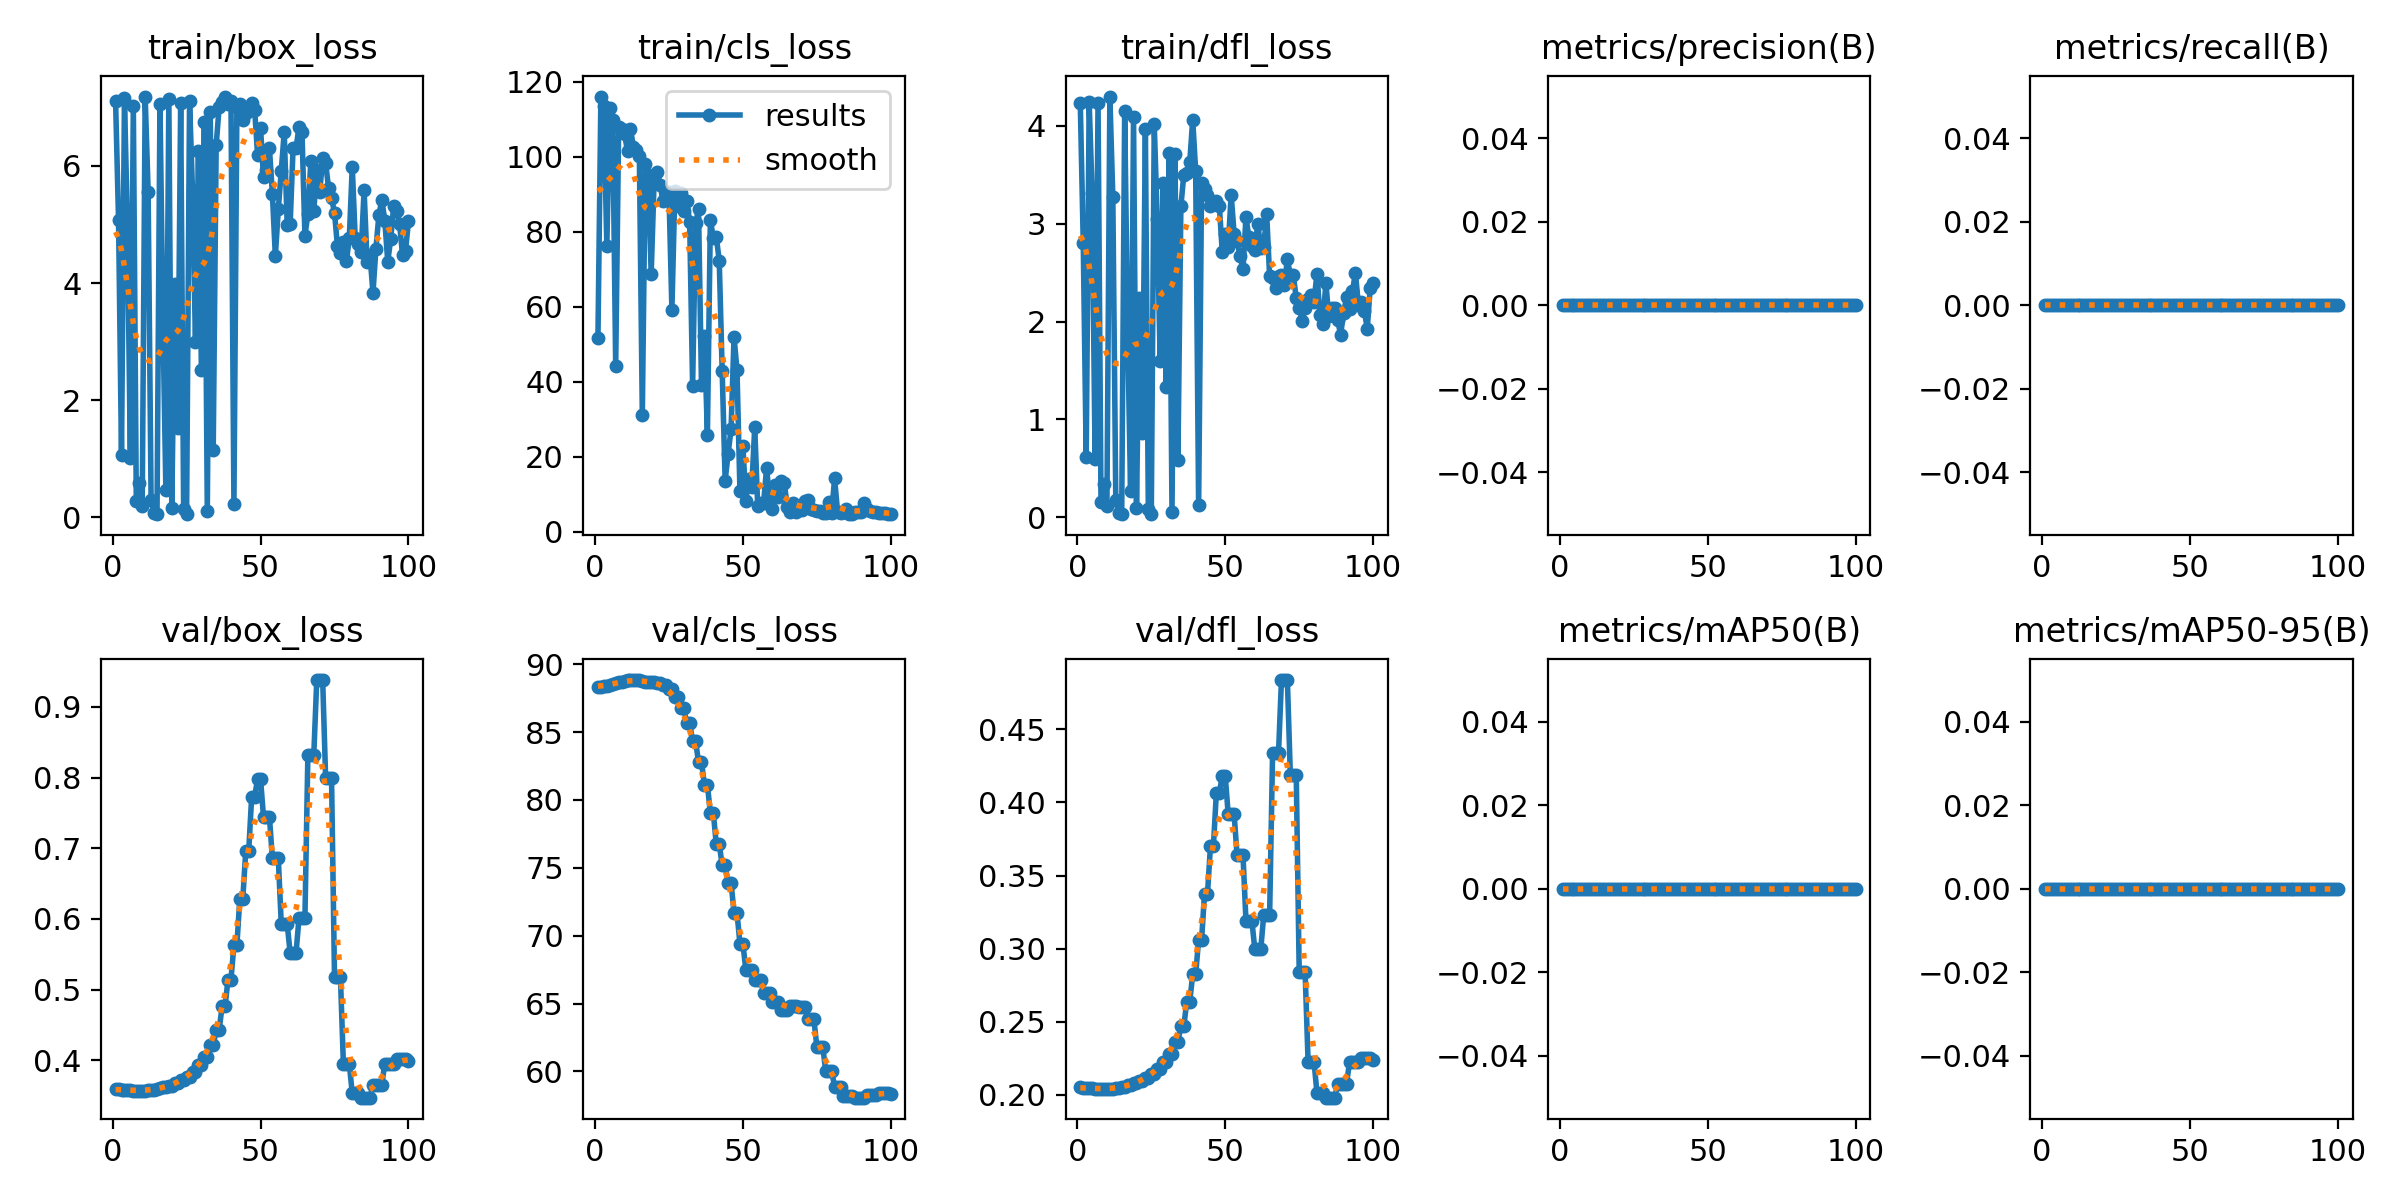

Data behind this chart, as committed beside it:
epoch, train/box_loss, train/cls_loss, train/dfl_loss, metrics/precision(B), metrics/recall(B), metrics/mAP50(B), metrics/mAP50-95(B), val/box_loss, val/cls_loss, val/dfl_loss, lr/pg0, lr/pg1, lr/pg2
1, 7.103, 51.55, 4.23, 0, 0, 0, 0, 0.3592, 88.32, 0.2052, 0, 0, 0
2, 5.079, 116.1, 2.808, 0, 0, 0, 0, 0.3587, 88.34, 0.205, 1.6505e-05, 1.6505e-05, 1.6505e-05
3, 1.058, 113.5, 0.6139, 0, 0, 0, 0, 0.3583, 88.39, 0.2048, 3.268e-05, 3.268e-05, 3.268e-05
4, 7.155, 76.3, 4.24, 0, 0, 0, 0, 0.358, 88.43, 0.2046, 4.8525e-05, 4.8525e-05, 4.8525e-05
5, 4.977, 113, 3.313, 0, 0, 0, 0, 0.3577, 88.47, 0.2045, 6.4039e-05, 6.4039e-05, 6.4039e-05
6, 1.018, 109.9, 0.597, 0, 0, 0, 0, 0.3574, 88.54, 0.2044, 7.9224e-05, 7.9224e-05, 7.9224e-05
7, 7.025, 44.33, 4.234, 0, 0, 0, 0, 0.3572, 88.62, 0.2042, 9.4079e-05, 9.4079e-05, 9.4079e-05
8, 0.2735, 108, 0.1573, 0, 0, 0, 0, 0.3571, 88.67, 0.2042, 0.0001086, 0.0001086, 0.0001086
9, 0.591, 107.5, 0.3387, 0, 0, 0, 0, 0.357, 88.72, 0.2042, 0.0001228, 0.0001228, 0.0001228
10, 0.1991, 106.1, 0.1145, 0, 0, 0, 0, 0.357, 88.77, 0.2042, 0.0001367, 0.0001367, 0.0001367
11, 7.185, 101.4, 4.3, 0, 0, 0, 0, 0.3572, 88.81, 0.2043, 0.0001502, 0.0001502, 0.0001502
12, 5.563, 107.3, 3.272, 0, 0, 0, 0, 0.3574, 88.83, 0.2044, 0.0001634, 0.0001634, 0.0001634
13, 0.3019, 102.7, 0.1725, 0, 0, 0, 0, 0.3579, 88.83, 0.2046, 0.0001763, 0.0001763, 0.0001763
14, 0.07186, 101.7, 0.04103, 0, 0, 0, 0, 0.3583, 88.83, 0.2049, 0.0001888, 0.0001888, 0.0001888
15, 0.05844, 100.3, 0.03268, 0, 0, 0, 0, 0.3589, 88.83, 0.2052, 0.000201, 0.000201, 0.000201
16, 7.064, 31.16, 4.149, 0, 0, 0, 0, 0.3601, 88.77, 0.2058, 0.0002129, 0.0002129, 0.0002129
17, 3.35, 98.09, 1.912, 0, 0, 0, 0, 0.3617, 88.72, 0.2066, 0.0002245, 0.0002245, 0.0002245
18, 0.461, 95.14, 0.2637, 0, 0, 0, 0, 0.3617, 88.72, 0.2066, 0.0002357, 0.0002357, 0.0002357
19, 7.151, 68.73, 4.091, 0, 0, 0, 0, 0.3642, 88.67, 0.2079, 0.0002466, 0.0002466, 0.0002466
20, 0.1629, 93.91, 0.09263, 0, 0, 0, 0, 0.3642, 88.67, 0.2079, 0.0002571, 0.0002571, 0.0002571
21, 3.986, 96.07, 2.245, 0, 0, 0, 0, 0.3674, 88.61, 0.2095, 0.0002674, 0.0002674, 0.0002674
22, 1.527, 92.58, 0.857, 0, 0, 0, 0, 0.3674, 88.61, 0.2095, 0.0002773, 0.0002773, 0.0002773
23, 7.077, 88.17, 3.969, 0, 0, 0, 0, 0.3718, 88.47, 0.2118, 0.0002869, 0.0002869, 0.0002869
24, 0.1414, 89.32, 0.07943, 0, 0, 0, 0, 0.3718, 88.47, 0.2118, 0.0002961, 0.0002961, 0.0002961
25, 0.05552, 90.52, 0.03023, 0, 0, 0, 0, 0.3769, 88.19, 0.2144, 0.000305, 0.000305, 0.000305
26, 7.11, 59.26, 4.02, 0, 0, 0, 0, 0.3769, 88.19, 0.2144, 0.0003136, 0.0003136, 0.0003136
27, 5.568, 90.88, 3.051, 0, 0, 0, 0, 0.3837, 87.62, 0.2178, 0.0003219, 0.0003219, 0.0003219
28, 2.988, 86.91, 1.597, 0, 0, 0, 0, 0.3837, 87.62, 0.2178, 0.0003298, 0.0003298, 0.0003298
29, 6.255, 90.43, 3.42, 0, 0, 0, 0, 0.3929, 86.76, 0.2224, 0.0003374, 0.0003374, 0.0003374
30, 2.523, 85.56, 1.332, 0, 0, 0, 0, 0.3929, 86.76, 0.2224, 0.0003446, 0.0003446, 0.0003446
31, 6.756, 88.32, 3.724, 0, 0, 0, 0, 0.4047, 85.66, 0.2283, 0.0003516, 0.0003516, 0.0003516
32, 0.1067, 82.64, 0.05455, 0, 0, 0, 0, 0.4047, 85.66, 0.2283, 0.0003582, 0.0003582, 0.0003582
33, 6.927, 38.91, 3.712, 0, 0, 0, 0, 0.4209, 84.36, 0.2364, 0.0003644, 0.0003644, 0.0003644
34, 1.158, 82.23, 0.5877, 0, 0, 0, 0, 0.4209, 84.36, 0.2364, 0.0003704, 0.0003704, 0.0003704
35, 6.355, 85.96, 3.178, 0, 0, 0, 0, 0.4426, 82.78, 0.2472, 0.000376, 0.000376, 0.000376
36, 7.004, 39.12, 3.503, 0, 0, 0, 0, 0.4426, 82.78, 0.2472, 0.0003813, 0.0003813, 0.0003813
37, 7.089, 52.3, 3.515, 0, 0, 0, 0, 0.4763, 81.12, 0.2639, 0.0003862, 0.0003862, 0.0003862
38, 7.169, 25.84, 3.629, 0, 0, 0, 0, 0.4763, 81.12, 0.2639, 0.0003909, 0.0003909, 0.0003909
39, 7.055, 83.18, 4.065, 0, 0, 0, 0, 0.5141, 79.05, 0.2824, 0.0003951, 0.0003951, 0.0003951
40, 7.113, 78.36, 3.538, 0, 0, 0, 0, 0.5141, 79.05, 0.2824, 0.0003991, 0.0003991, 0.0003991
41, 0.2246, 78.69, 0.1225, 0, 0, 0, 0, 0.5632, 76.74, 0.3062, 0.0004028, 0.0004028, 0.0004028
42, 7.009, 72.34, 3.416, 0, 0, 0, 0, 0.5632, 76.74, 0.3062, 0.000406, 0.000406, 0.000406
43, 7.066, 42.77, 3.355, 0, 0, 0, 0, 0.6285, 75.18, 0.3377, 0.000409, 0.000409, 0.000409
44, 6.785, 13.63, 3.288, 0, 0, 0, 0, 0.6285, 75.18, 0.3377, 0.0004117, 0.0004117, 0.0004117
45, 6.897, 20.84, 3.18, 0, 0, 0, 0, 0.696, 73.91, 0.3701, 0.000414, 0.000414, 0.000414
46, 6.946, 27.34, 3.22, 0, 0, 0, 0, 0.696, 73.91, 0.3701, 0.000416, 0.000416, 0.000416
47, 7.083, 51.93, 3.231, 0, 0, 0, 0, 0.7731, 71.69, 0.4067, 0.0004176, 0.0004176, 0.0004176
48, 6.964, 43.26, 3.185, 0, 0, 0, 0, 0.7731, 71.69, 0.4067, 0.0004189, 0.0004189, 0.0004189
49, 6.188, 10.95, 2.707, 0, 0, 0, 0, 0.7977, 69.41, 0.418, 0.0004199, 0.0004199, 0.0004199
50, 6.646, 22.83, 2.894, 0, 0, 0, 0, 0.7977, 69.41, 0.418, 0.0004206, 0.0004206, 0.0004206
51, 5.804, 8.289, 2.759, 0, 0, 0, 0, 0.7442, 67.45, 0.3919, 0.0004209, 0.0004209, 0.0004209
52, 5.928, 13.97, 3.297, 0, 0, 0, 0, 0.7442, 67.45, 0.3919, 0.0004209, 0.0004209, 0.0004209
53, 6.302, 11.89, 2.893, 0, 0, 0, 0, 0.7442, 67.45, 0.3919, 0.0004206, 0.0004206, 0.0004206
54, 5.524, 27.87, 2.821, 0, 0, 0, 0, 0.6855, 66.73, 0.3638, 0.0004199, 0.0004199, 0.0004199
55, 4.467, 6.953, 2.67, 0, 0, 0, 0, 0.6855, 66.73, 0.3638, 0.0004189, 0.0004189, 0.0004189
56, 5.258, 7.625, 2.536, 0, 0, 0, 0, 0.6855, 66.73, 0.3638, 0.0004176, 0.0004176, 0.0004176
57, 5.915, 7.722, 3.065, 0, 0, 0, 0, 0.5929, 65.8, 0.3191, 0.000416, 0.000416, 0.000416
58, 6.576, 16.95, 2.86, 0, 0, 0, 0, 0.5929, 65.8, 0.3191, 0.000414, 0.000414, 0.000414
59, 4.998, 9.099, 2.771, 0, 0, 0, 0, 0.5929, 65.8, 0.3191, 0.0004117, 0.0004117, 0.0004117
60, 5.005, 6.094, 2.735, 0, 0, 0, 0, 0.5524, 65.15, 0.2995, 0.000409, 0.000409, 0.000409
... 40 more rows
